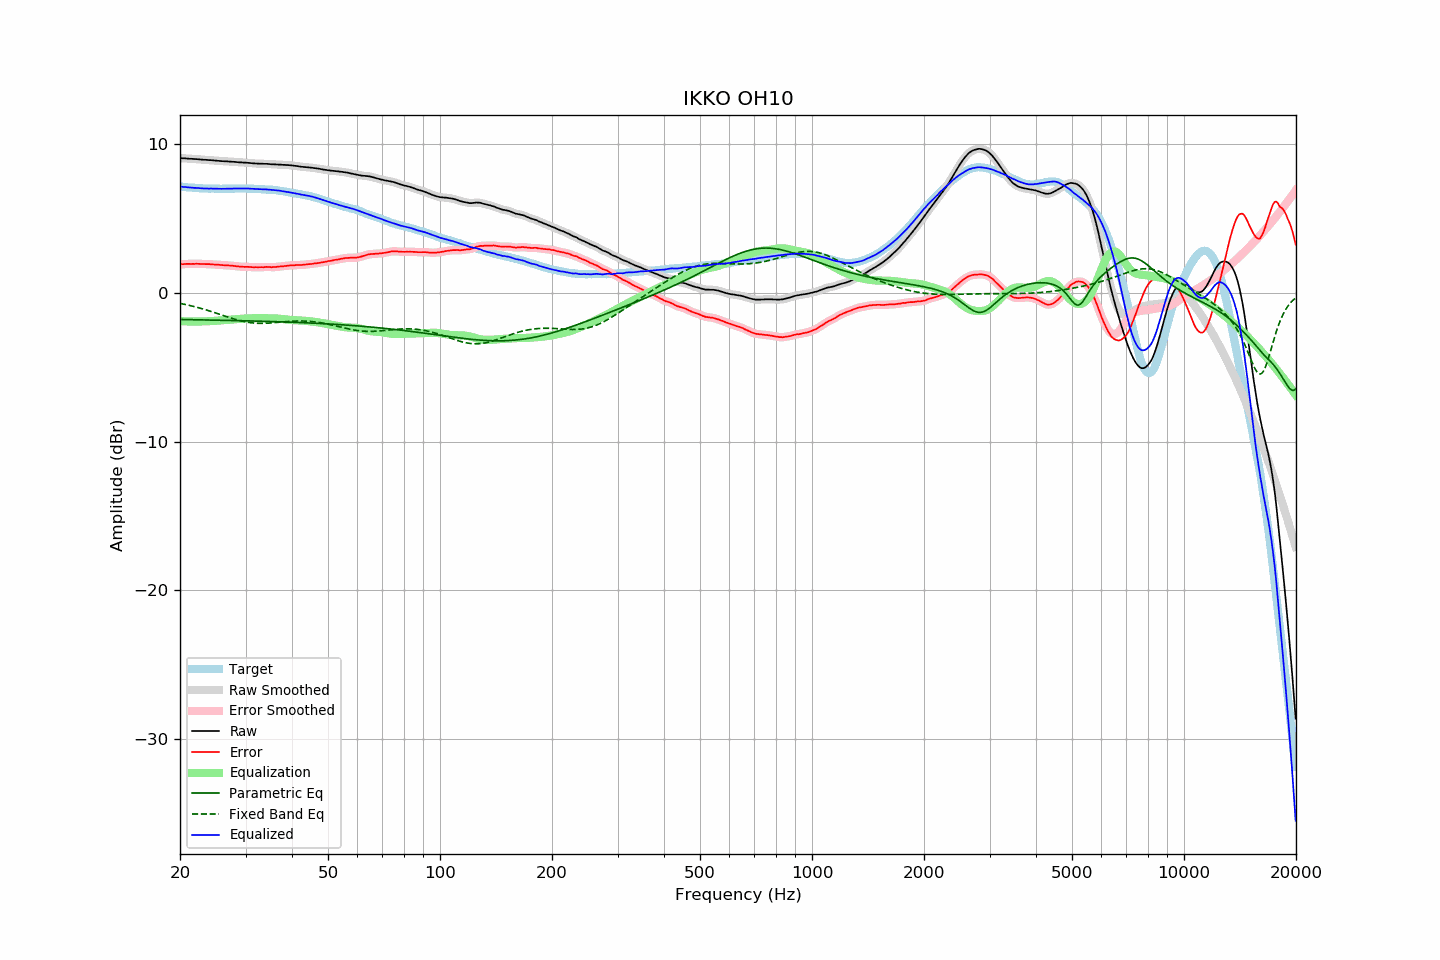

The data file committed next to this chart (first rows):
frequency, raw, error, smoothed, error_smoothed, equalization, parametric_eq, fixed_band_eq, equalized_raw, equalized_smoothed, target
20.00, 9.05, 1.91, 9.04, 1.91, -1.91, -1.80, -0.72, 7.13, 7.13, 7.13
20.20, 9.04, 1.91, 9.04, 1.91, -1.92, -1.80, -0.74, 7.12, 7.12, 7.12
20.40, 9.03, 1.91, 9.03, 1.92, -1.92, -1.80, -0.76, 7.10, 7.11, 7.11
20.61, 9.03, 1.92, 9.02, 1.92, -1.92, -1.80, -0.79, 7.10, 7.10, 7.10
20.81, 9.02, 1.93, 9.01, 1.93, -1.93, -1.81, -0.81, 7.09, 7.09, 7.08
21.02, 9.01, 1.93, 9.01, 1.93, -1.93, -1.81, -0.83, 7.07, 7.08, 7.07
21.23, 9.00, 1.94, 9.00, 1.93, -1.93, -1.81, -0.86, 7.06, 7.07, 7.06
21.44, 9.00, 1.93, 8.99, 1.93, -1.93, -1.81, -0.88, 7.06, 7.06, 7.07
21.66, 8.99, 1.94, 8.99, 1.93, -1.94, -1.81, -0.91, 7.05, 7.05, 7.05
21.87, 8.98, 1.93, 8.98, 1.93, -1.94, -1.82, -0.94, 7.04, 7.04, 7.05
22.09, 8.98, 1.95, 8.97, 1.94, -1.94, -1.82, -0.97, 7.04, 7.04, 7.03
22.31, 8.97, 1.94, 8.96, 1.94, -1.94, -1.82, -0.99, 7.03, 7.03, 7.03
22.54, 8.96, 1.94, 8.96, 1.94, -1.93, -1.82, -1.02, 7.02, 7.02, 7.02
22.76, 8.95, 1.93, 8.94, 1.93, -1.93, -1.82, -1.05, 7.01, 7.01, 7.02
22.99, 8.94, 1.93, 8.94, 1.93, -1.93, -1.83, -1.08, 7.00, 7.00, 7.01
23.22, 8.93, 1.93, 8.93, 1.93, -1.93, -1.83, -1.12, 7.00, 7.00, 7.00
23.45, 8.93, 1.92, 8.92, 1.92, -1.92, -1.83, -1.15, 7.00, 7.00, 7.01
23.69, 8.92, 1.92, 8.92, 1.92, -1.92, -1.83, -1.18, 7.00, 7.00, 6.99
23.92, 8.91, 1.92, 8.91, 1.92, -1.91, -1.84, -1.22, 6.99, 7.00, 6.98
24.16, 8.91, 1.91, 8.90, 1.91, -1.91, -1.84, -1.25, 7.00, 6.99, 6.99
24.40, 8.90, 1.90, 8.89, 1.90, -1.90, -1.84, -1.28, 6.99, 6.99, 6.99
24.65, 8.89, 1.89, 8.89, 1.89, -1.90, -1.84, -1.32, 6.99, 6.99, 6.99
24.89, 8.88, 1.88, 8.88, 1.89, -1.89, -1.84, -1.36, 6.99, 6.99, 6.99
25.14, 8.87, 1.88, 8.87, 1.88, -1.88, -1.85, -1.39, 6.98, 6.98, 6.98
25.39, 8.86, 1.88, 8.85, 1.88, -1.87, -1.85, -1.43, 6.98, 6.98, 6.98
25.65, 8.85, 1.87, 8.85, 1.87, -1.87, -1.85, -1.46, 6.98, 6.98, 6.98
25.91, 8.84, 1.86, 8.84, 1.86, -1.86, -1.85, -1.50, 6.98, 6.98, 6.98
26.16, 8.84, 1.85, 8.83, 1.85, -1.85, -1.85, -1.54, 6.98, 6.98, 6.99
26.43, 8.83, 1.84, 8.83, 1.84, -1.84, -1.86, -1.57, 6.98, 6.98, 6.99
26.69, 8.83, 1.84, 8.82, 1.84, -1.84, -1.86, -1.61, 6.99, 6.99, 6.99
26.96, 8.82, 1.83, 8.81, 1.83, -1.83, -1.86, -1.65, 6.99, 6.98, 6.98
27.23, 8.81, 1.82, 8.81, 1.82, -1.82, -1.86, -1.68, 6.98, 6.99, 6.98
27.50, 8.80, 1.81, 8.80, 1.81, -1.81, -1.87, -1.72, 6.98, 6.99, 6.98
27.77, 8.80, 1.80, 8.79, 1.80, -1.80, -1.87, -1.75, 6.99, 6.99, 6.99
28.05, 8.79, 1.80, 8.78, 1.79, -1.79, -1.87, -1.78, 6.99, 6.99, 6.99
28.33, 8.78, 1.78, 8.78, 1.78, -1.78, -1.87, -1.81, 7.00, 7.00, 7.00
28.62, 8.77, 1.77, 8.77, 1.77, -1.77, -1.88, -1.84, 7.00, 7.00, 7.00
28.90, 8.76, 1.75, 8.76, 1.76, -1.76, -1.88, -1.87, 7.00, 7.00, 7.01
29.19, 8.76, 1.75, 8.75, 1.75, -1.75, -1.88, -1.90, 7.00, 7.00, 7.00
29.48, 8.75, 1.74, 8.75, 1.74, -1.74, -1.88, -1.92, 7.00, 7.00, 7.00
29.78, 8.74, 1.73, 8.74, 1.74, -1.74, -1.89, -1.95, 7.00, 7.00, 7.00
30.08, 8.74, 1.74, 8.73, 1.74, -1.73, -1.89, -1.97, 7.00, 7.00, 7.00
30.38, 8.73, 1.74, 8.72, 1.73, -1.73, -1.89, -1.99, 7.00, 7.00, 6.99
30.68, 8.72, 1.73, 8.72, 1.73, -1.72, -1.89, -2.00, 6.99, 6.99, 6.99
30.99, 8.71, 1.72, 8.71, 1.72, -1.72, -1.90, -2.02, 6.98, 6.98, 6.98
31.30, 8.70, 1.71, 8.69, 1.71, -1.72, -1.90, -2.03, 6.98, 6.98, 6.98
31.61, 8.69, 1.70, 8.69, 1.71, -1.71, -1.90, -2.04, 6.97, 6.97, 6.98
31.93, 8.68, 1.72, 8.68, 1.71, -1.71, -1.91, -2.05, 6.96, 6.97, 6.96
32.24, 8.68, 1.71, 8.67, 1.71, -1.71, -1.91, -2.05, 6.96, 6.96, 6.97
32.57, 8.67, 1.71, 8.67, 1.71, -1.71, -1.91, -2.06, 6.95, 6.96, 6.95
32.89, 8.67, 1.71, 8.67, 1.71, -1.71, -1.92, -2.06, 6.95, 6.95, 6.95
33.22, 8.67, 1.72, 8.66, 1.71, -1.72, -1.92, -2.06, 6.95, 6.95, 6.95
33.55, 8.66, 1.71, 8.66, 1.72, -1.72, -1.92, -2.06, 6.94, 6.94, 6.95
33.89, 8.66, 1.72, 8.66, 1.72, -1.72, -1.92, -2.06, 6.94, 6.94, 6.93
34.23, 8.66, 1.73, 8.65, 1.73, -1.72, -1.93, -2.05, 6.94, 6.93, 6.92
34.57, 8.65, 1.73, 8.64, 1.73, -1.72, -1.93, -2.04, 6.93, 6.93, 6.92
34.92, 8.64, 1.73, 8.64, 1.72, -1.72, -1.93, -2.04, 6.92, 6.92, 6.91
35.27, 8.63, 1.70, 8.63, 1.72, -1.72, -1.94, -2.03, 6.90, 6.91, 6.92
35.62, 8.63, 1.73, 8.62, 1.72, -1.73, -1.94, -2.02, 6.90, 6.90, 6.90
35.97, 8.62, 1.72, 8.62, 1.72, -1.73, -1.94, -2.01, 6.89, 6.89, 6.90
... 635 more rows
